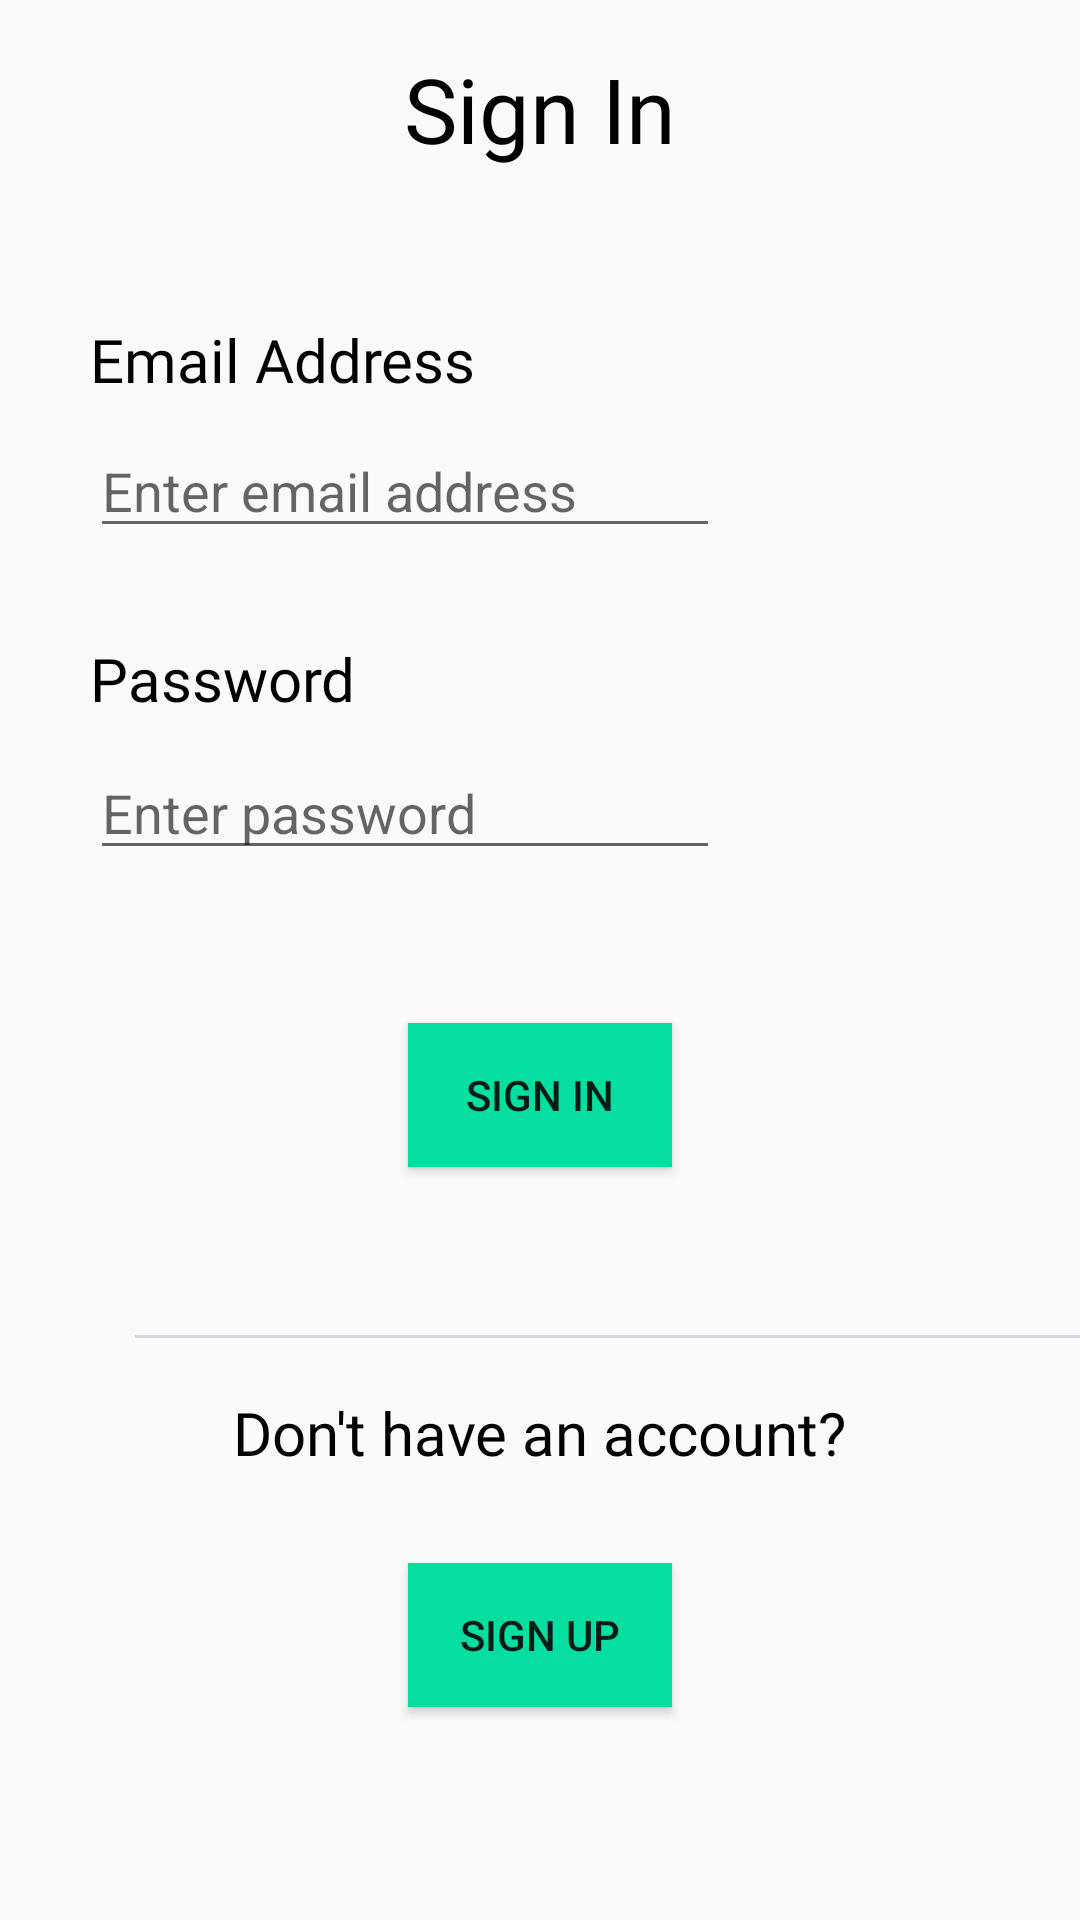

This screen was rendered from an Android layout file. Write that file and the resources it references.
<!-- AndroidManifest.xml: application theme AppTheme -->
<!-- res/layout/activity_sign_in.xml -->
<?xml version="1.0" encoding="utf-8"?>
<androidx.constraintlayout.widget.ConstraintLayout xmlns:android="http://schemas.android.com/apk/res/android"
    xmlns:app="http://schemas.android.com/apk/res-auto"
    xmlns:tools="http://schemas.android.com/tools"
    android:layout_width="match_parent"
    android:layout_height="match_parent"
    android:theme="@style/AppWhite"
    tools:context=".SignIn">

    <LinearLayout
        android:layout_width="match_parent"
        android:layout_height="match_parent"
        android:orientation="vertical">

        <View
            android:layout_width="320dp"
            android:layout_height="1dp"
            android:layout_marginLeft="45dp"
            android:layout_marginTop="445dp"
            android:background="#d3d9e0" />

    </LinearLayout>

    <TextView
        android:id="@+id/textView3"
        android:layout_width="wrap_content"
        android:layout_height="wrap_content"
        android:layout_marginTop="16dp"
        android:fontFamily="@font/lato_bold"
        android:text="Sign In"
        android:textColor="#000000"
        android:textSize="30sp"
        app:layout_constraintEnd_toEndOf="parent"
        app:layout_constraintStart_toStartOf="parent"
        app:layout_constraintTop_toTopOf="parent" />

    <TextView
        android:id="@+id/textView8"
        android:layout_width="wrap_content"
        android:layout_height="wrap_content"
        android:layout_marginStart="30dp"
        android:layout_marginLeft="30dp"
        android:layout_marginTop="50dp"
        android:fontFamily="@font/lato_bold"
        android:text="Email Address"
        android:textColor="#000000"
        android:textSize="20sp"
        app:layout_constraintStart_toStartOf="parent"
        app:layout_constraintTop_toBottomOf="@+id/textView3" />

    <EditText
        android:id="@+id/editTextTextEmailAddress3"
        android:layout_width="wrap_content"
        android:layout_height="wrap_content"
        android:layout_marginStart="30dp"
        android:layout_marginLeft="30dp"
        android:layout_marginTop="8dp"
        android:ems="10"
        android:hint="Enter email address"
        android:inputType="textEmailAddress"
        app:layout_constraintStart_toStartOf="parent"
        app:layout_constraintTop_toBottomOf="@+id/textView8" />

    <TextView
        android:id="@+id/textView9"
        android:layout_width="101dp"
        android:layout_height="28dp"
        android:layout_marginStart="30dp"
        android:layout_marginLeft="30dp"
        android:layout_marginTop="30dp"
        android:fontFamily="@font/lato_bold"
        android:text="Password"
        android:textColor="#000000"
        android:textSize="20sp"
        app:layout_constraintStart_toStartOf="parent"
        app:layout_constraintTop_toBottomOf="@+id/editTextTextEmailAddress3" />

    <EditText
        android:id="@+id/editTextTextPassword2"
        android:layout_width="wrap_content"
        android:layout_height="wrap_content"
        android:layout_marginStart="30dp"
        android:layout_marginLeft="30dp"
        android:layout_marginTop="8dp"
        android:ems="10"
        android:hint="Enter password"
        android:inputType="textPassword"
        app:layout_constraintStart_toStartOf="parent"
        app:layout_constraintTop_toBottomOf="@+id/textView9" />

    <Button
        android:id="@+id/signInButton2"
        android:layout_width="wrap_content"
        android:layout_height="wrap_content"
        android:layout_marginTop="90dp"
        android:background="#04DEA0"
        android:text="Sign In"
        app:layout_constraintBottom_toBottomOf="parent"
        app:layout_constraintEnd_toEndOf="parent"
        app:layout_constraintStart_toStartOf="parent"
        app:layout_constraintTop_toTopOf="parent" />

    <TextView
        android:id="@+id/textView14"
        android:layout_width="wrap_content"
        android:layout_height="wrap_content"
        android:layout_marginTop="75dp"
        android:fontFamily="@font/lato_bold"
        android:text="Don't have an account?"
        android:textColor="#000000"
        android:textSize="20sp"
        app:layout_constraintEnd_toEndOf="parent"
        app:layout_constraintStart_toStartOf="parent"
        app:layout_constraintTop_toBottomOf="@+id/signInButton2" />

    <Button
        android:id="@+id/signUpButton"
        android:layout_width="wrap_content"
        android:layout_height="wrap_content"
        android:layout_marginTop="30dp"
        android:background="#04DEA0"
        android:text="Sign Up"
        app:layout_constraintEnd_toEndOf="parent"
        app:layout_constraintStart_toStartOf="parent"
        app:layout_constraintTop_toBottomOf="@+id/textView14" />


</androidx.constraintlayout.widget.ConstraintLayout>
<!-- resources referenced by this layout -->
<resources>
  <style name="AppWhite" parent="Theme.AppCompat.Light.DarkActionBar">
          
          <item name="colorPrimary">#FFFFFF</item>
          <item name="colorPrimaryDark">@color/colorPrimaryDark</item>
          <item name="colorAccent">@color/colorAccent</item>
      </style>
  <style name="AppTheme" parent="Theme.AppCompat.Light.NoActionBar">
          
          <item name="colorPrimary">#04DEA0</item>
          <item name="colorPrimaryDark">@color/colorPrimaryDark</item>
          <item name="colorAccent">@color/colorAccent</item>
      </style>
  <!-- not gathered from this repository: default colours our renderer supplied (Android Studio template values) -->
  <color name="colorPrimaryDark">#FF3700B3</color>
  <color name="colorAccent">#FF03DAC5</color>
</resources>
